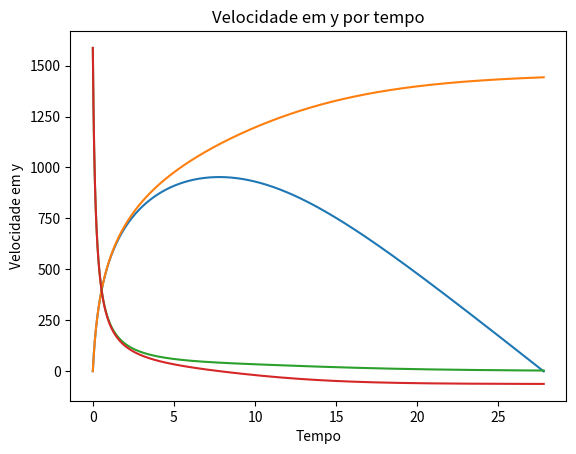

This figure's Python source:
#MODELO HULK 2

import math
from scipy.integrate import odeint
import numpy as np
import matplotlib.pyplot as plt

def EqDif (Y,t):
	x = Y[0]
	Vx = Y[1]
	y = Y[2]
	Vy = Y[3]
	dxdt = Vx
	dvxdt = -k*(Vx*(Vx**2 + Vy**2)**(0.5))/m
	dydt = Vy
	dvydt = -(P + k*(Vy*(Vx**2 + Vy**2)**(0.5)))/m
	
	return[dxdt,dvxdt,dydt,dvydt]
                  
# Condições do ambiente
g = 9.8                     # Gravidade

#Parâmetros Hulk
Fmuscular = 2458624.420     # Força Muscular do Hulk  
M = (Fmuscular/2)*(2**0.5)  # Força Muscular vezes sin(45)
m = 1100                    # Massa Hulk
deltaT = 1                  # Tempo de Impulso

# Força Peso
P = m*g

# Força Elástica
k = 10000                   # Constante da 'Mola'
x = 1.0                     # Varição de alturas
Felp = k*x
Felpx = Felp*math.cos((math.pi)/4) # em x
Felpy = Felp*math.sin((math.pi)/4) # em y

# Forças Resultantes xy
FRy = M+Felpy                   # em y
V0y = FRy*deltaT/m              # velocidade inicial em y

FRx =(M + Felpx)                # em x
V0x = (FRx)*deltaT/m            # velocidade inicial em x

# Força resistencia ar 
dar = 1.2                       # Densidade do ar
Ahulk = 6                       # Área do Hulk (Retângulo: 2x3)
Cd = 0.75                       # Coeficiente de arrasto
k = 0.5*Cd*Ahulk*1.2            # Constante simplificada ar

#Resolução Odeint

tempo = np.arange(0,27.8,0.01)  # Tempo de Durção do 1 Salto
y0 = [0,V0x,0,V0y]              # Condições Iniciais
Sol = odeint(EqDif,y0,tempo)    # Resolução Odeint

plt.plot(tempo,Sol[:,2],)
plt.xlabel("Tempo")
plt.ylabel("altura")
plt.title("Altura máxima por tempo")
plt.show()

plt.plot(tempo,Sol[:,0],)
plt.xlabel("Tempo")
plt.ylabel("distância")
plt.title("Distância máxima por tempo")
plt.show()

plt.plot(tempo,Sol[:,1],)
plt.xlabel("Tempo")
plt.ylabel("Velocidade em x")
plt.title("Velocidade em x por tempo")
plt.show()

plt.plot(tempo,Sol[:,3],)
plt.xlabel("Tempo")
plt.ylabel("Velocidade em y")
plt.title("Velocidade em y por tempo")
plt.show()
